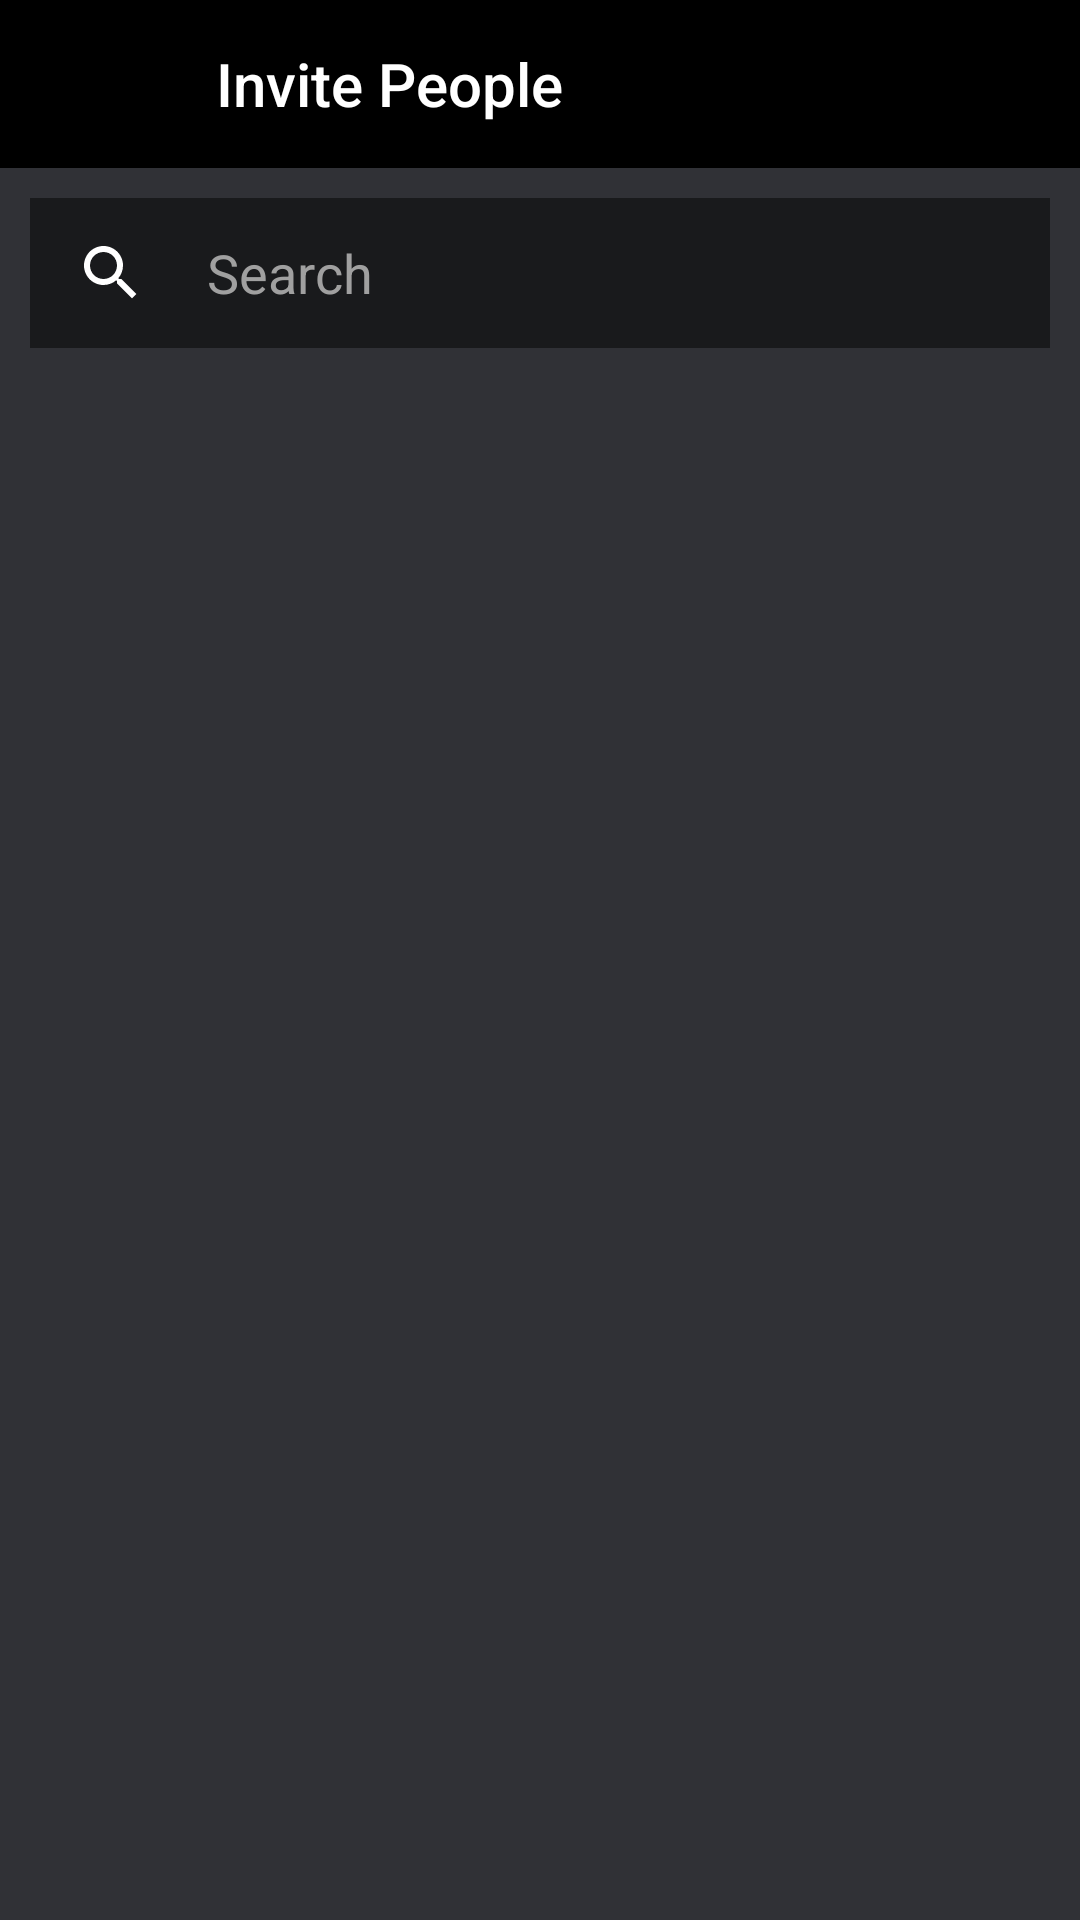

Here is an Android app screen rendered from its layout file. Give the layout XML and the strings, colors and styles it references.
<!-- AndroidManifest.xml: application theme Theme.WhatsAppClone -->
<!-- res/layout/fragment_invite_member.xml -->
<?xml version="1.0" encoding="utf-8"?>
<androidx.constraintlayout.widget.ConstraintLayout
    xmlns:android="http://schemas.android.com/apk/res/android"
    xmlns:app="http://schemas.android.com/apk/res-auto"
    android:layout_width="match_parent"
    android:layout_height="match_parent"
    xmlns:tools="http://schemas.android.com/tools"
    tools:context=".ui.invite.InviteMemberFragment"
    android:background="@color/dark_gray">

    <androidx.constraintlayout.widget.ConstraintLayout
        android:layout_width="match_parent"
        android:layout_height="?actionBarSize"
        android:id="@+id/toolbar_constraint"
        android:background="@color/black"
        app:layout_constraintTop_toTopOf="parent">

        <ImageView
            android:id="@+id/close_btn"
            android:layout_width="?actionBarSize"
            android:layout_height="?actionBarSize"
            android:src="@drawable/ic_close"
            android:padding="15dp"
            app:layout_constraintStart_toStartOf="parent"
            app:layout_constraintTop_toTopOf="parent" />

        <Toolbar
            android:id="@+id/invite_members_toolbar"
            android:layout_width="0dp"
            android:layout_height="?actionBarSize"
            android:background="@color/black"
            android:title="Invite People"
            android:titleTextColor="@color/white"
            app:layout_constraintEnd_toEndOf="parent"
            app:layout_constraintStart_toEndOf="@+id/close_btn"
            app:layout_constraintTop_toTopOf="parent" />

    </androidx.constraintlayout.widget.ConstraintLayout>

    <EditText
        android:id="@+id/search_friend_edittext"
        android:layout_width="match_parent"
        android:layout_height="50dp"
        android:layout_margin="10dp"
        android:background="@color/light_black"
        android:drawableStart="@drawable/ic_search"
        android:drawablePadding="20dp"
        android:hint="Search"
        android:maxLines="1"
        android:paddingStart="15dp"
        android:paddingEnd="15dp"
        android:textColor="@color/white"
        app:layout_constraintEnd_toEndOf="parent"
        app:layout_constraintStart_toStartOf="parent"
        app:layout_constraintTop_toBottomOf="@+id/toolbar_constraint" />

    <androidx.recyclerview.widget.RecyclerView
        android:id="@+id/invite_friend_recyclerview"
        android:layout_margin="10dp"
        tools:listitem="@layout/item_invite_member"
        android:layout_width="match_parent"
        android:layout_height="0dp"
        app:layout_constraintBottom_toBottomOf="parent"
        app:layout_constraintEnd_toEndOf="parent"
        app:layout_constraintStart_toStartOf="parent"
        app:layout_constraintTop_toBottomOf="@+id/search_friend_edittext" />

</androidx.constraintlayout.widget.ConstraintLayout>
<!-- res/layout/item_invite_member.xml (included above) -->
<?xml version="1.0" encoding="utf-8"?>
<androidx.constraintlayout.widget.ConstraintLayout xmlns:android="http://schemas.android.com/apk/res/android"
    android:layout_width="match_parent"
    android:layout_height="wrap_content"
    android:layout_marginBottom="10dp"
    xmlns:app="http://schemas.android.com/apk/res-auto"
    xmlns:tools="http://schemas.android.com/tools">

    <ImageView
        android:id="@+id/friend_profile_image"
        android:layout_width="50dp"
        android:layout_height="50dp"
        android:scaleType="centerCrop"
        android:src="@drawable/bulbasaur"
        app:layout_constraintStart_toStartOf="parent"
        app:layout_constraintTop_toTopOf="parent"
        tools:ignore="ContentDescription" />

    <TextView
        android:id="@+id/user_name"
        android:layout_width="0dp"
        android:layout_height="wrap_content"
        android:layout_marginStart="10dp"
        android:textColor="@color/white"
        android:layout_marginEnd="10dp"
        android:textSize="20sp"
        app:layout_constraintBottom_toBottomOf="@+id/friend_profile_image"
        app:layout_constraintEnd_toStartOf="@id/invite_friend_button"
        app:layout_constraintStart_toEndOf="@id/friend_profile_image"
        app:layout_constraintTop_toTopOf="parent"
        tools:text="Rohit Sharma" />

    <Button
        android:id="@+id/invite_friend_button"
        android:layout_width="wrap_content"
        android:layout_height="wrap_content"
        android:text="Invite"
        android:textSize="13sp"
        android:backgroundTint="@color/dark_gray"
        app:layout_constraintEnd_toEndOf="parent"
        app:layout_constraintTop_toTopOf="parent" />

</androidx.constraintlayout.widget.ConstraintLayout>
<!-- resources referenced by this layout -->
<resources>
  <color name="black">#FF000000</color>
  <color name="dark_gray">#303136</color>
  <color name="light_black">#191A1C</color>
  <color name="white">#FFFFFF</color>
  <!-- drawable bulbasaur: jpg bitmap (drawable-hdpi, 23889 bytes) -->
  <!-- drawable ic_search (drawable) -->
  <vector xmlns:android="http://schemas.android.com/apk/res/android"
      android:width="24dp"
      android:height="24dp"
      android:viewportWidth="24"
      android:viewportHeight="24"
      android:tint="@color/white">
    <path
        android:fillColor="@android:color/white"
        android:pathData="M15.5,14h-0.79l-0.28,-0.27C15.41,12.59 16,11.11 16,9.5 16,5.91 13.09,3 9.5,3S3,5.91 3,9.5 5.91,16 9.5,16c1.61,0 3.09,-0.59 4.23,-1.57l0.27,0.28v0.79l5,4.99L20.49,19l-4.99,-5zM9.5,14C7.01,14 5,11.99 5,9.5S7.01,5 9.5,5 14,7.01 14,9.5 11.99,14 9.5,14z"/>
  </vector>
  <style name="Theme.WhatsAppClone" parent="Theme.MaterialComponents.DayNight.NoActionBar">
          
          <item name="colorPrimary">@color/gray</item>
          <item name="colorPrimaryVariant">@color/light_black</item>
          <item name="colorOnPrimary">@color/white</item>
          
          <item name="colorSecondary">@color/teal_200</item>
          <item name="colorSecondaryVariant">@color/teal_700</item>
          <item name="colorOnSecondary">@color/black</item>
          
          <item name="android:statusBarColor" tools:targetApi="l">?attr/colorPrimaryVariant</item>
          
          <item name="android:editTextColor">@android:color/white</item>
          <item name="android:textColorHint">@color/gray</item>
          <item name="android:homeAsUpIndicator">@drawable/ic_back</item>
      </style>
  <color name="gray">#A0A0A0</color>
  <color name="teal_200">#A0A0A0</color>
  <color name="teal_700">#FF018786</color>
  <!-- drawable ic_back (drawable) -->
  <vector xmlns:android="http://schemas.android.com/apk/res/android"
      android:width="24dp"
      android:height="24dp"
      android:viewportWidth="24"
      android:viewportHeight="24"
      android:tint="@color/white">
    <path
        android:fillColor="@android:color/white"
        android:pathData="M21,11H6.83l3.58,-3.59L9,6l-6,6 6,6 1.41,-1.41L6.83,13H21z"/>
  </vector>
</resources>
